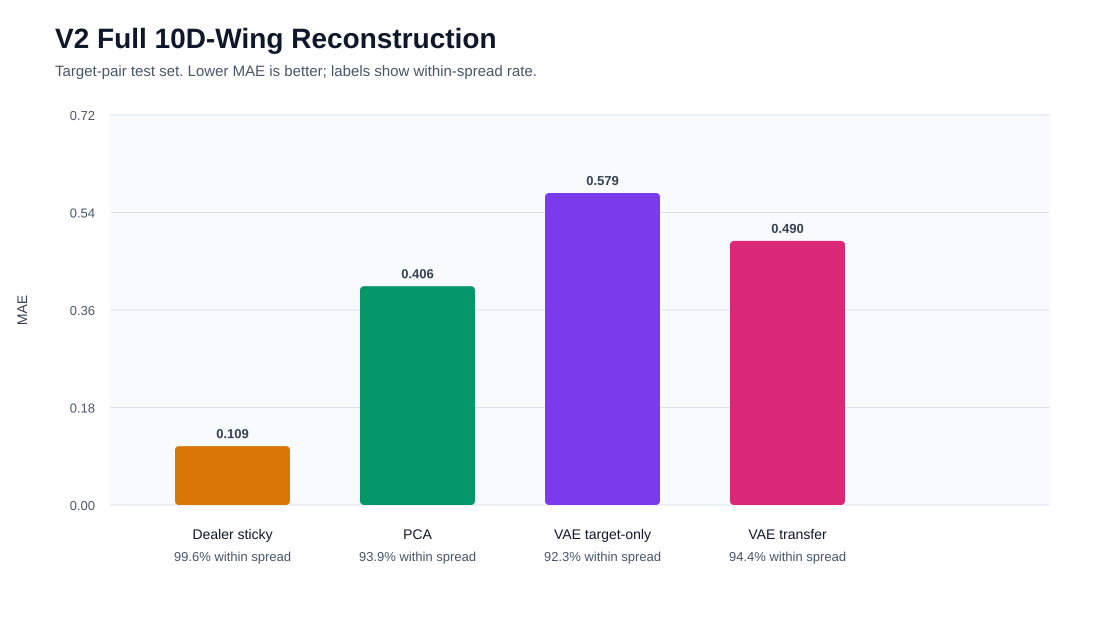

Source data for this figure (header and first rows):
key, label, mae, within_spread
dealer_sticky, Dealer sticky, 0.1094, 99.58
pca_5_components, PCA, 0.4063, 93.87
target_only, VAE target-only, 0.5792, 92.34
source_pretrained_target_finetuned, VAE transfer, 0.4902, 94.44
